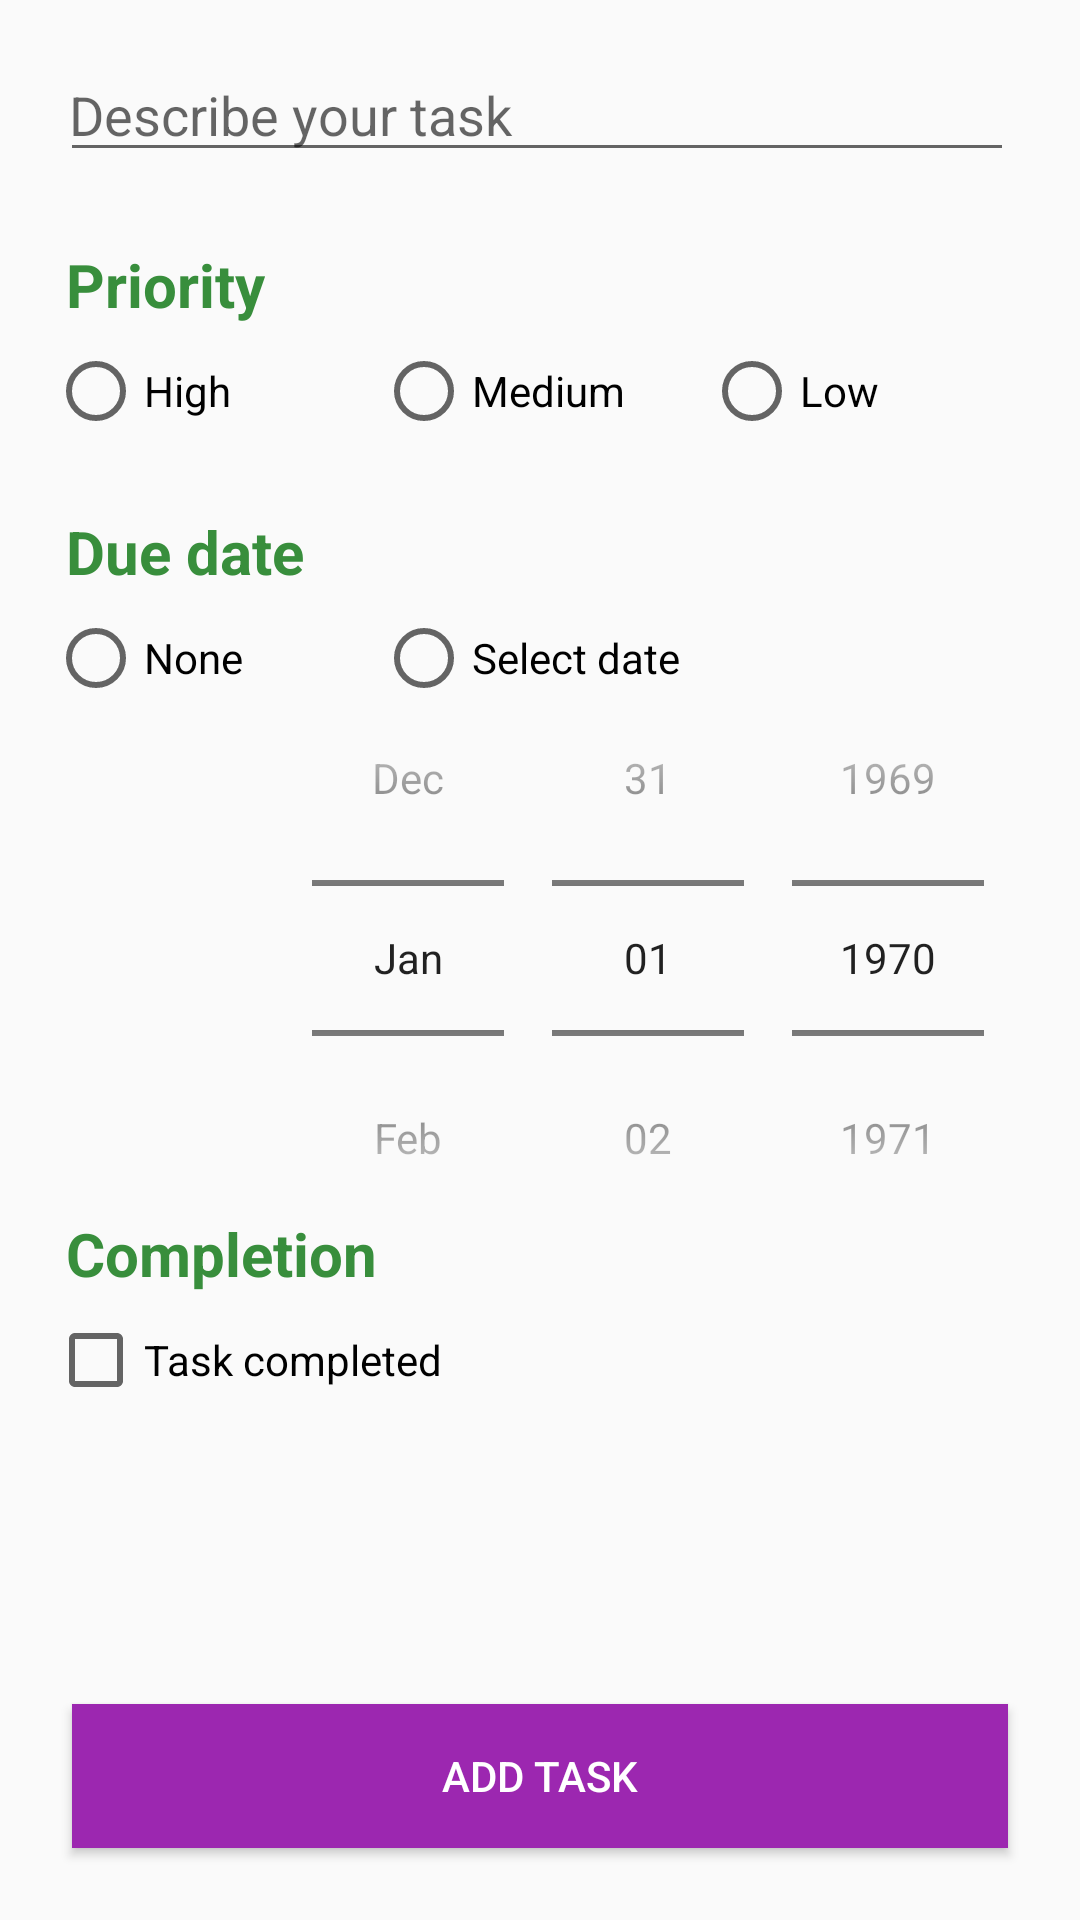

Write the Android layout XML for this screen, with the resource values it uses.
<!-- AndroidManifest.xml: application theme AppTheme -->
<!-- res/layout/activity_add_or_edit_task.xml -->
<?xml version="1.0" encoding="utf-8"?>
<layout xmlns:android="http://schemas.android.com/apk/res/android"
        xmlns:app="http://schemas.android.com/apk/res-auto"
        xmlns:tools="http://schemas.android.com/tools">
    <android.support.constraint.ConstraintLayout
            android:padding="16dp"
            android:layout_width="match_parent"
            android:layout_height="match_parent">

        <EditText
                android:layout_width="match_parent"
                android:layout_height="wrap_content"
                android:hint="@string/describe_your_task"
                android:inputType="textCapSentences"
                android:ems="10"
                android:id="@+id/et_task_description"
                android:paddingLeft="3dp"
                android:layout_marginLeft="4dp"
                android:layout_marginRight="6dp"
                app:layout_constraintTop_toTopOf="parent"
                app:layout_constraintStart_toStartOf="parent"
                app:layout_constraintEnd_toEndOf="parent"/>

        <TextView
                style="@style/AddEditTaskRadioButtonLabels"
                android:layout_marginTop="24dp"
                android:text="@string/priority"
                android:id="@+id/tv_priority_label"
                app:layout_constraintTop_toBottomOf="@+id/et_task_description"/>

        <RadioGroup
                style="@style/AddEditTaskRadioGroups"
                android:id="@+id/rg_priority"
                android:weightSum="3"
                app:layout_constraintTop_toBottomOf="@+id/tv_priority_label">

            <RadioButton
                    style="@style/AddEditTaskRadioButtons"
                    android:layout_weight="1"
                    android:id="@+id/rb_high_priority"
                    android:text="@string/high"/>

            <RadioButton
                    style="@style/AddEditTaskRadioButtons"
                    android:layout_weight="1"
                    android:id="@+id/rb_medium_priority"
                    android:text="@string/medium"/>

            <RadioButton
                    style="@style/AddEditTaskRadioButtons"
                    android:layout_weight="1"
                    android:id="@+id/rb_low_priority"
                    android:text="@string/low"/>

        </RadioGroup>

        <TextView
                style="@style/AddEditTaskRadioButtonLabels"
                android:layout_marginTop="24dp"
                android:text="@string/due_date"
                android:id="@+id/tv_due_date_label"
                app:layout_constraintTop_toBottomOf="@+id/rg_priority"/>

        <DatePicker android:layout_width="wrap_content"
                    android:layout_height="wrap_content"
                    android:id="@+id/dp_due_date"
                    android:calendarViewShown="false"
                    android:spinnersShown="true"
                    android:datePickerMode="spinner"
                    app:layout_constraintTop_toBottomOf="@+id/tv_due_date_label"
                    android:layout_marginTop="16dp"
                    android:paddingBottom="6dp"
                    app:layout_constraintEnd_toEndOf="parent"/>

        <RadioGroup
                style="@style/AddEditTaskRadioGroups"
                android:id="@+id/rg_due_date"
                android:weightSum="3"
                app:layout_constraintTop_toBottomOf="@+id/tv_due_date_label">

            <RadioButton
                    style="@style/AddEditTaskRadioButtons"
                    android:id="@+id/rb_no_due_date"
                    android:text="@string/none"/>

            <RadioButton
                    style="@style/AddEditTaskRadioButtons"
                    android:id="@+id/rb_select_due_date"
                    android:text="@string/select_date"/>

            <RadioButton
                    style="@style/AddEditTaskRadioButtons"
                    android:visibility="invisible"
                    android:clickable="false"
                    android:id="@+id/rb_invisible_for_lining_up"/>

        </RadioGroup>

        <Button
                android:text="@string/add_task"
                android:layout_width="match_parent"
                android:layout_height="wrap_content"
                android:id="@+id/btn_add_or_update_task"
                android:background="@color/colorAccent"
                android:textColor="@android:color/white"
                android:onClick="addOrUpdateTask"
                android:layout_margin="8dp"
                app:layout_constraintBottom_toBottomOf="parent"
                app:layout_constraintStart_toStartOf="parent"
                app:layout_constraintEnd_toEndOf="parent"/>

        <TextView
                style="@style/AddEditTaskRadioButtonLabels"
                android:text="@string/completion"
                android:id="@+id/tv_completion_label"
                app:layout_constraintBottom_toBottomOf="@+id/dp_due_date"/>

        <CheckBox
                android:layout_width="wrap_content"
                android:layout_height="wrap_content"
                android:layout_marginTop="6dp"
                android:text="Task completed"
                app:layout_constraintTop_toBottomOf="@+id/tv_completion_label"
                android:id="@+id/cb_task_completed"/>

    </android.support.constraint.ConstraintLayout>
</layout>
<!-- resources referenced by this layout -->
<resources>
  <color name="colorAccent">#9C27B0</color>
  <string name="add_task">Add Task</string>
  <string name="completion">Completion</string>
  <string name="describe_your_task">Describe your task</string>
  <string name="due_date">Due date</string>
  <string name="high">High</string>
  <string name="low">Low</string>
  <string name="medium">Medium</string>
  <string name="none">None</string>
  <string name="priority">Priority</string>
  <string name="select_date">Select date</string>
  <style name="AddEditTaskRadioButtonLabels">
          <item name="android:layout_width">wrap_content</item>
          <item name="android:layout_height">wrap_content</item>
          <item name="android:layout_marginLeft">6dp</item>
          <item name="android:textSize">20sp</item>
          <item name="android:textColor">@color/colorPrimaryDark</item>
          <item name="android:textStyle">bold</item>
          <item name="layout_constraintStart_toStartOf">parent</item>
      </style>
  <style name="AddEditTaskRadioButtons">
          <item name="android:layout_width">match_parent</item>
          <item name="android:layout_height">wrap_content</item>
          <item name="android:layout_weight">1</item>
      </style>
  <style name="AddEditTaskRadioGroups">
          <item name="android:layout_width">match_parent</item>
          <item name="android:layout_height">wrap_content</item>
          <item name="android:orientation">horizontal</item>
          <item name="android:layout_marginTop">6dp</item>
          <item name="layout_constraintStart_toStartOf">parent</item>
          <item name="layout_constraintEnd_toEndOf">parent</item>
      </style>
  <style name="AppTheme" parent="Theme.AppCompat.Light.DarkActionBar">
          
          <item name="colorPrimary">@color/colorPrimary</item>
          <item name="colorPrimaryDark">@color/colorPrimaryDark</item>
          <item name="colorAccent">@color/colorAccent</item>
  
          <item name="preferenceTheme">@style/PreferenceThemeOverlay</item>
      </style>
  <color name="colorPrimaryDark">#388E3C</color>
  <color name="colorPrimary">#4CAF50</color>
</resources>
